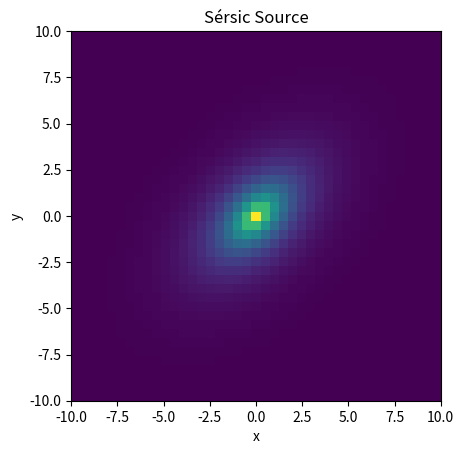

Source code (Python):
import numpy as np
import matplotlib.pyplot as plt

step = 0.5 #make sure step in extended_source and here are same
point = 10

def create_source_grid():
    coordinates = []

    values = np.linspace(
        -point,
        point,
        int(2 * point / step) + 1
    )

    for x in values:
        for y in values:
            coordinates.append([x, y])

    return coordinates

#we are going align the whole source system 
# for ellipse because , we are going to align
# major axis with x axis

def rotate_source(phi):
    positions = create_source_grid()
    rotated_grid =[]
    for i in range(len(positions)):
        x_prime = positions[i][0] * np.cos(phi * (np.pi / 180)) + positions[i][1] * np.sin(phi * (np.pi/180))
        y_prime = -(positions[i][0]) * np.sin(phi * (np.pi / 180)) + positions[i][1] * np.cos(phi * (np.pi/180))
        rotated_grid.append([x_prime,y_prime])
    return rotated_grid

def ellipse_radius(phi, q):
    positions = create_source_grid()
    ellipse_radius_mapping = {}

    angle = phi * np.pi / 180

    for k in range(len(positions)):
        x = positions[k][0]
        y = positions[k][1]

        x_prime = x * np.cos(angle) + y * np.sin(angle)
        y_prime = -x * np.sin(angle) + y * np.cos(angle)

        r_ell_sq = x_prime**2 + (y_prime**2 / q**2)
        r_ell = np.sqrt(r_ell_sq)

        ellipse_radius_mapping[(x, y)] = r_ell

    return ellipse_radius_mapping
    
def sersic_brightness(phi , q,R_e , I_e,n ):
    #previously we used gaussian decay , but for modelling
    #approx real galaxy we use this decay method
    #that assigns brightness to each pixels
    #plausibly
    maps = ellipse_radius(phi,q)
    b_map ={}
    b_n = 2*n - 1/3 #controls , so that R_e stays 
    #effective radius no matter for any values of n
    for keys in maps:
        intermediate = -b_n * ((maps[keys]/R_e)**(1/n)-1)
        image = I_e * np.exp(intermediate)
        b_map[keys] = image
    return b_map

#Visulaising
phi = 45
q = 0.6
R_e = 3
I_e = 1
n = 1

b_map = sersic_brightness(phi, q, R_e, I_e, n)

positions = create_source_grid()


size = int(2 * point / step) + 1
image = np.zeros((size, size))

for i in range(len(positions)):
    x = positions[i][0]
    y = positions[i][1]

    row = i // size
    col = i % size

    image[row, col] = b_map[(x, y)]

plt.imshow(
    image,
    extent=[-point, point, -point, point],
    origin="lower"
)

plt.xlabel("x")
plt.ylabel("y")
plt.title("Sérsic Source")
plt.show()  
    

 
